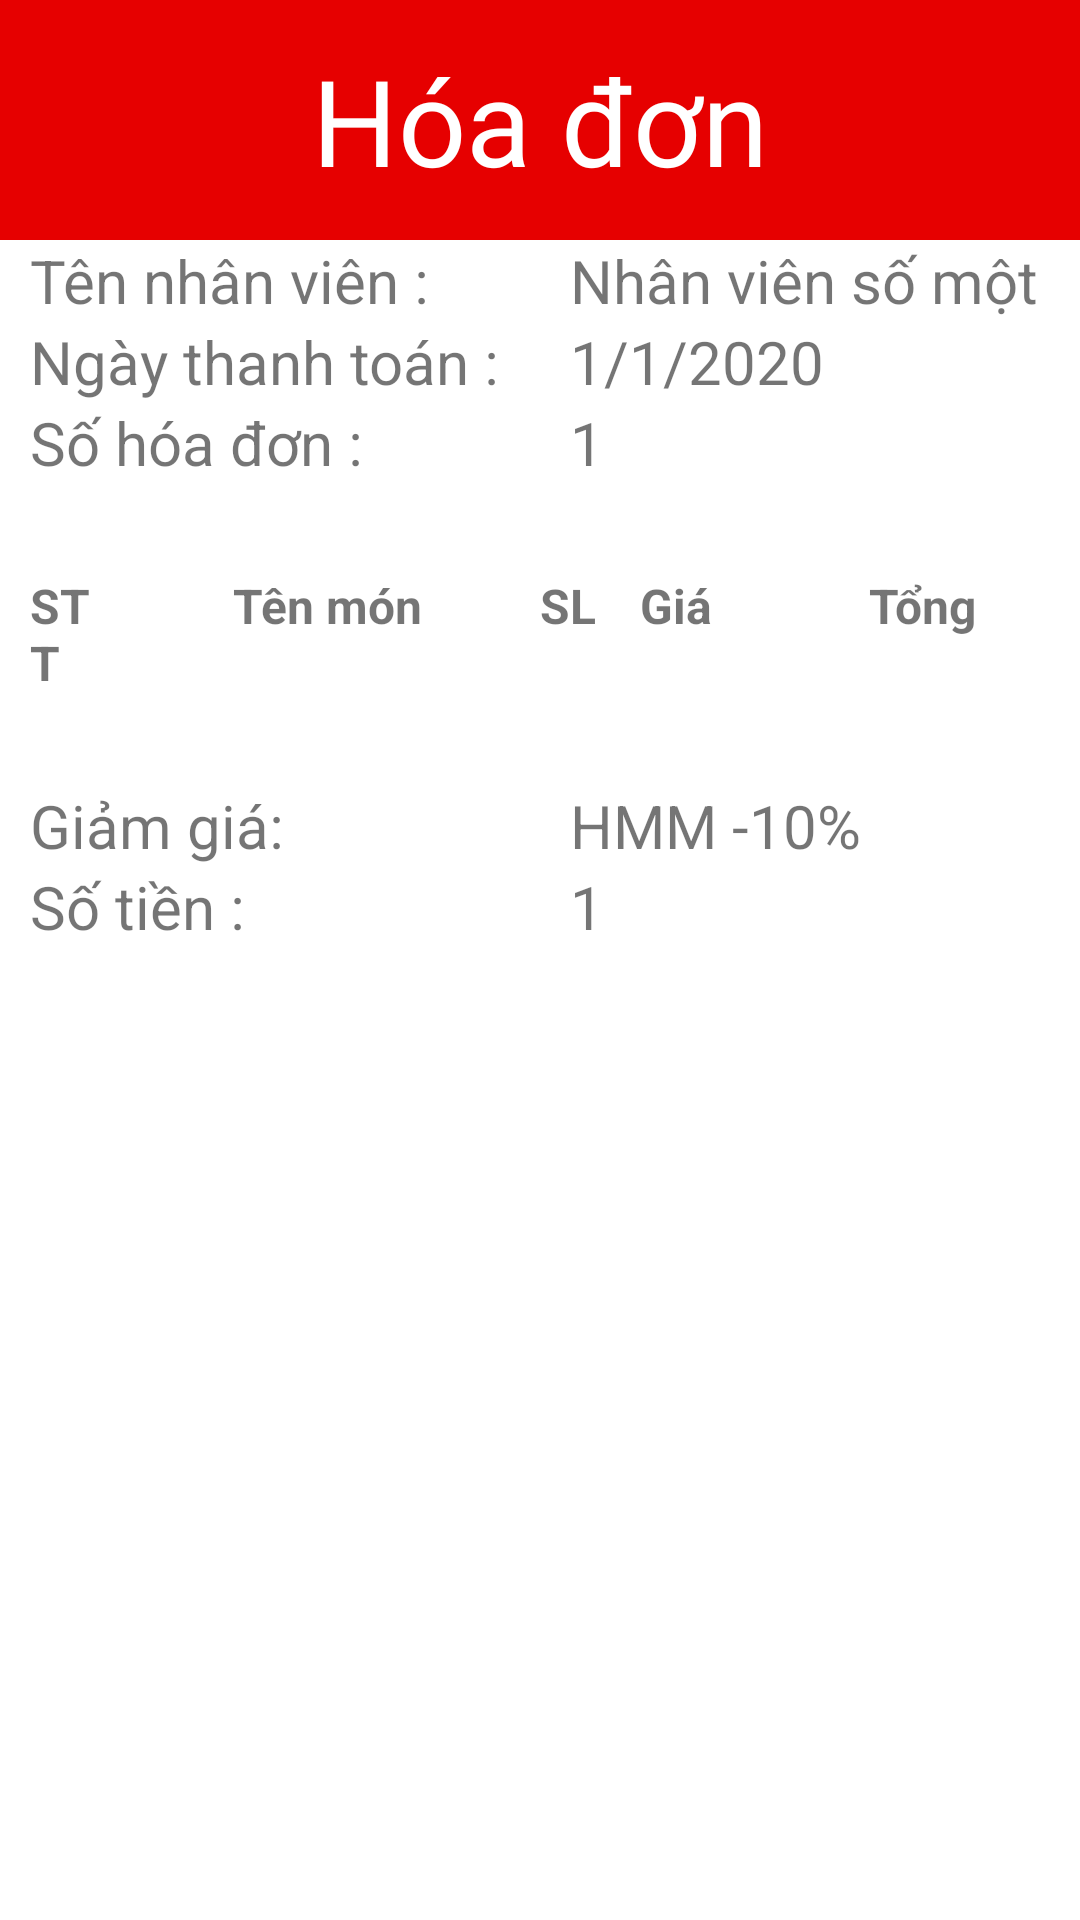

Android layout source for this screen:
<!-- AndroidManifest.xml: application theme AppTheme -->
<!-- res/layout/activity_view_payment.xml -->
<?xml version="1.0" encoding="utf-8"?>
<RelativeLayout xmlns:android="http://schemas.android.com/apk/res/android"
    xmlns:app="http://schemas.android.com/apk/res-auto"
    xmlns:tools="http://schemas.android.com/tools"
    android:layout_width="match_parent"
    android:layout_height="match_parent"
  >
    <RelativeLayout
        android:layout_width="match_parent"
        android:layout_height="80dp"
        android:background="@color/colorAccent"
        android:id="@+id/view_payment_top_panel">
        <TextView
            android:id="@+id/view7"
            android:layout_width="match_parent"
            android:layout_height="match_parent"
            android:layout_alignParentTop="true"

            android:background="@color/colorAccent"
            android:gravity="center"
            android:text="Hóa đơn"
            android:textColor="#fff"
            android:fontFamily="@font/sriracha"
            android:textSize="40sp"></TextView>
        <ImageButton
            android:layout_width="50dp"
            android:id="@+id/btn_back"
            android:layout_height="30dp"
            android:src="@drawable/white_arr2"
            android:background="@color/colorAccent"
            android:layout_marginLeft="10dp"
            android:layout_centerVertical="true">

        </ImageButton>
    </RelativeLayout>


    <RelativeLayout
        android:id="@+id/view_paid"
        android:layout_width="match_parent"
        android:layout_height="wrap_content"
        android:layout_alignParentBottom="true"
        android:paddingHorizontal="10dp"
        android:layout_below="@id/view_payment_top_panel"

       >

        <RelativeLayout
            android:id="@+id/employee"
            android:layout_width="match_parent"
            android:layout_height="wrap_content"
            android:layout_alignParentTop="true">

            <TextView
                android:id="@+id/name_employee"
                android:layout_width="170dp"
                android:layout_height="wrap_content"
                android:layout_marginRight="10dp"
                android:text="Tên nhân viên : "
                android:textSize="20sp" />

            <TextView
                android:id="@+id/nhanVienid"
                android:layout_width="wrap_content"
                android:layout_height="wrap_content"
                android:layout_toRightOf="@id/name_employee"
                android:text="Nhân viên số một"

                android:textSize="20sp"></TextView>
        </RelativeLayout>

        <RelativeLayout
            android:id="@+id/date_paid"
            android:layout_width="wrap_content"
            android:layout_height="wrap_content"
            android:layout_below="@+id/employee">

            <TextView
                android:id="@+id/date_text"
                android:layout_width="170dp"
                android:layout_height="wrap_content"
                android:layout_marginRight="10dp"
                android:text="Ngày thanh toán : "
                android:textSize="20sp" />

            <TextView
                android:id="@+id/date_time"
                android:layout_width="wrap_content"
                android:layout_height="wrap_content"
                android:layout_toRightOf="@id/date_text"
                android:text="1/1/2020"
                android:textSize="20sp"></TextView>
        </RelativeLayout>

        <RelativeLayout
            android:id="@+id/number_paid"
            android:layout_width="wrap_content"
            android:layout_height="wrap_content"
            android:layout_below="@+id/date_paid">

            <TextView
                android:id="@+id/text_number_paid"
                android:layout_width="170dp"
                android:layout_height="wrap_content"
                android:layout_marginRight="10dp"
                android:text="Số hóa đơn : "
                android:textSize="20sp" />

            <TextView
                android:id="@+id/number_paid_id"
                android:layout_width="wrap_content"
                android:layout_height="wrap_content"
                android:layout_toRightOf="@id/text_number_paid"
                android:text="1"
                android:textSize="20sp"></TextView>
        </RelativeLayout>

        <LinearLayout
            android:id="@+id/head_table_bill"
            android:layout_width="match_parent"
            android:layout_height="wrap_content"
            android:layout_below="@id/number_paid"
            android:layout_marginTop="30dp"
            android:orientation="horizontal"
            android:weightSum="12">

            <TextView
                android:layout_width="0dp"
                android:layout_height="wrap_content"
                android:layout_weight="1"
                android:background="@drawable/table_cell"
                android:ellipsize="end"
                android:text="STT"
                android:textSize="16sp"
                android:textStyle="bold"></TextView>

            <TextView
                android:layout_width="0dp"
                android:layout_height="wrap_content"
                android:layout_weight="5"
                android:background="@drawable/table_cell"
                android:gravity="center_horizontal"
                android:text="Tên món"
                android:textAlignment="center"
                android:textSize="16sp"
                android:textStyle="bold"></TextView>

            <TextView
                android:layout_width="0dp"
                android:layout_height="wrap_content"
                android:layout_weight="1"
                android:background="@drawable/table_cell"
                android:text="SL"
                android:textSize="16sp"
                android:textStyle="bold"></TextView>

            <TextView
                android:layout_width="0dp"
                android:layout_height="wrap_content"
                android:layout_weight="2"
                android:background="@drawable/table_cell"
                android:paddingLeft="5dp"
                android:text="Giá"
                android:textSize="16sp"
                android:textStyle="bold"></TextView>

            <TextView
                android:layout_width="0dp"
                android:layout_height="wrap_content"
                android:layout_weight="3"
                android:background="@drawable/table_cell"
                android:gravity="center"
                android:text="Tổng"
                android:textSize="16sp"
                android:textStyle="bold"></TextView>
        </LinearLayout>

        <ListView
            android:id="@+id/list_view_paid"
            android:layout_width="wrap_content"
            android:paddingBottom="30dp"
            android:layout_height="wrap_content"
            android:layout_below="@id/head_table_bill"
            tools:listitem="@layout/bill_item"></ListView>

        <RelativeLayout
            android:id="@+id/discount_view"
            android:layout_width="wrap_content"
            android:layout_height="wrap_content"
            android:layout_below="@+id/list_view_paid">

            <TextView
                android:id="@+id/discount_text"
                android:layout_width="170dp"
                android:layout_height="wrap_content"
                android:layout_marginRight="10dp"
                android:text="Giảm giá:"
                android:textSize="20sp" />

            <TextView
                android:id="@+id/discount_ma_code"
                android:layout_width="wrap_content"
                android:layout_height="wrap_content"
                android:layout_toRightOf="@id/discount_text"
                android:text="HMM"
                android:textSize="20sp"></TextView>
            <TextView
                android:id="@+id/so_giam"
                android:layout_width="wrap_content"
                android:layout_height="wrap_content"
                android:layout_toRightOf="@id/discount_ma_code"
                android:text=" -10%"
                android:textSize="20sp"></TextView>
        </RelativeLayout>
        <RelativeLayout
            android:id="@+id/so_tien"
            android:layout_width="wrap_content"
            android:layout_height="wrap_content"
            android:layout_below="@+id/discount_view">

            <TextView
                android:id="@+id/so_tien_text"
                android:layout_width="170dp"
                android:layout_height="wrap_content"
                android:layout_marginRight="10dp"
                android:text="Số tiền : "
                android:textSize="20sp" />

            <TextView
                android:id="@+id/so_tien_paid"
                android:layout_width="wrap_content"
                android:layout_height="wrap_content"
                android:layout_toRightOf="@id/so_tien_text"
                android:text="1"
                android:textSize="20sp"></TextView>
        </RelativeLayout>

    </RelativeLayout>

</RelativeLayout>
<!-- resources referenced by this layout -->
<resources>
  <color name="colorAccent">#e60000</color>
</resources>
